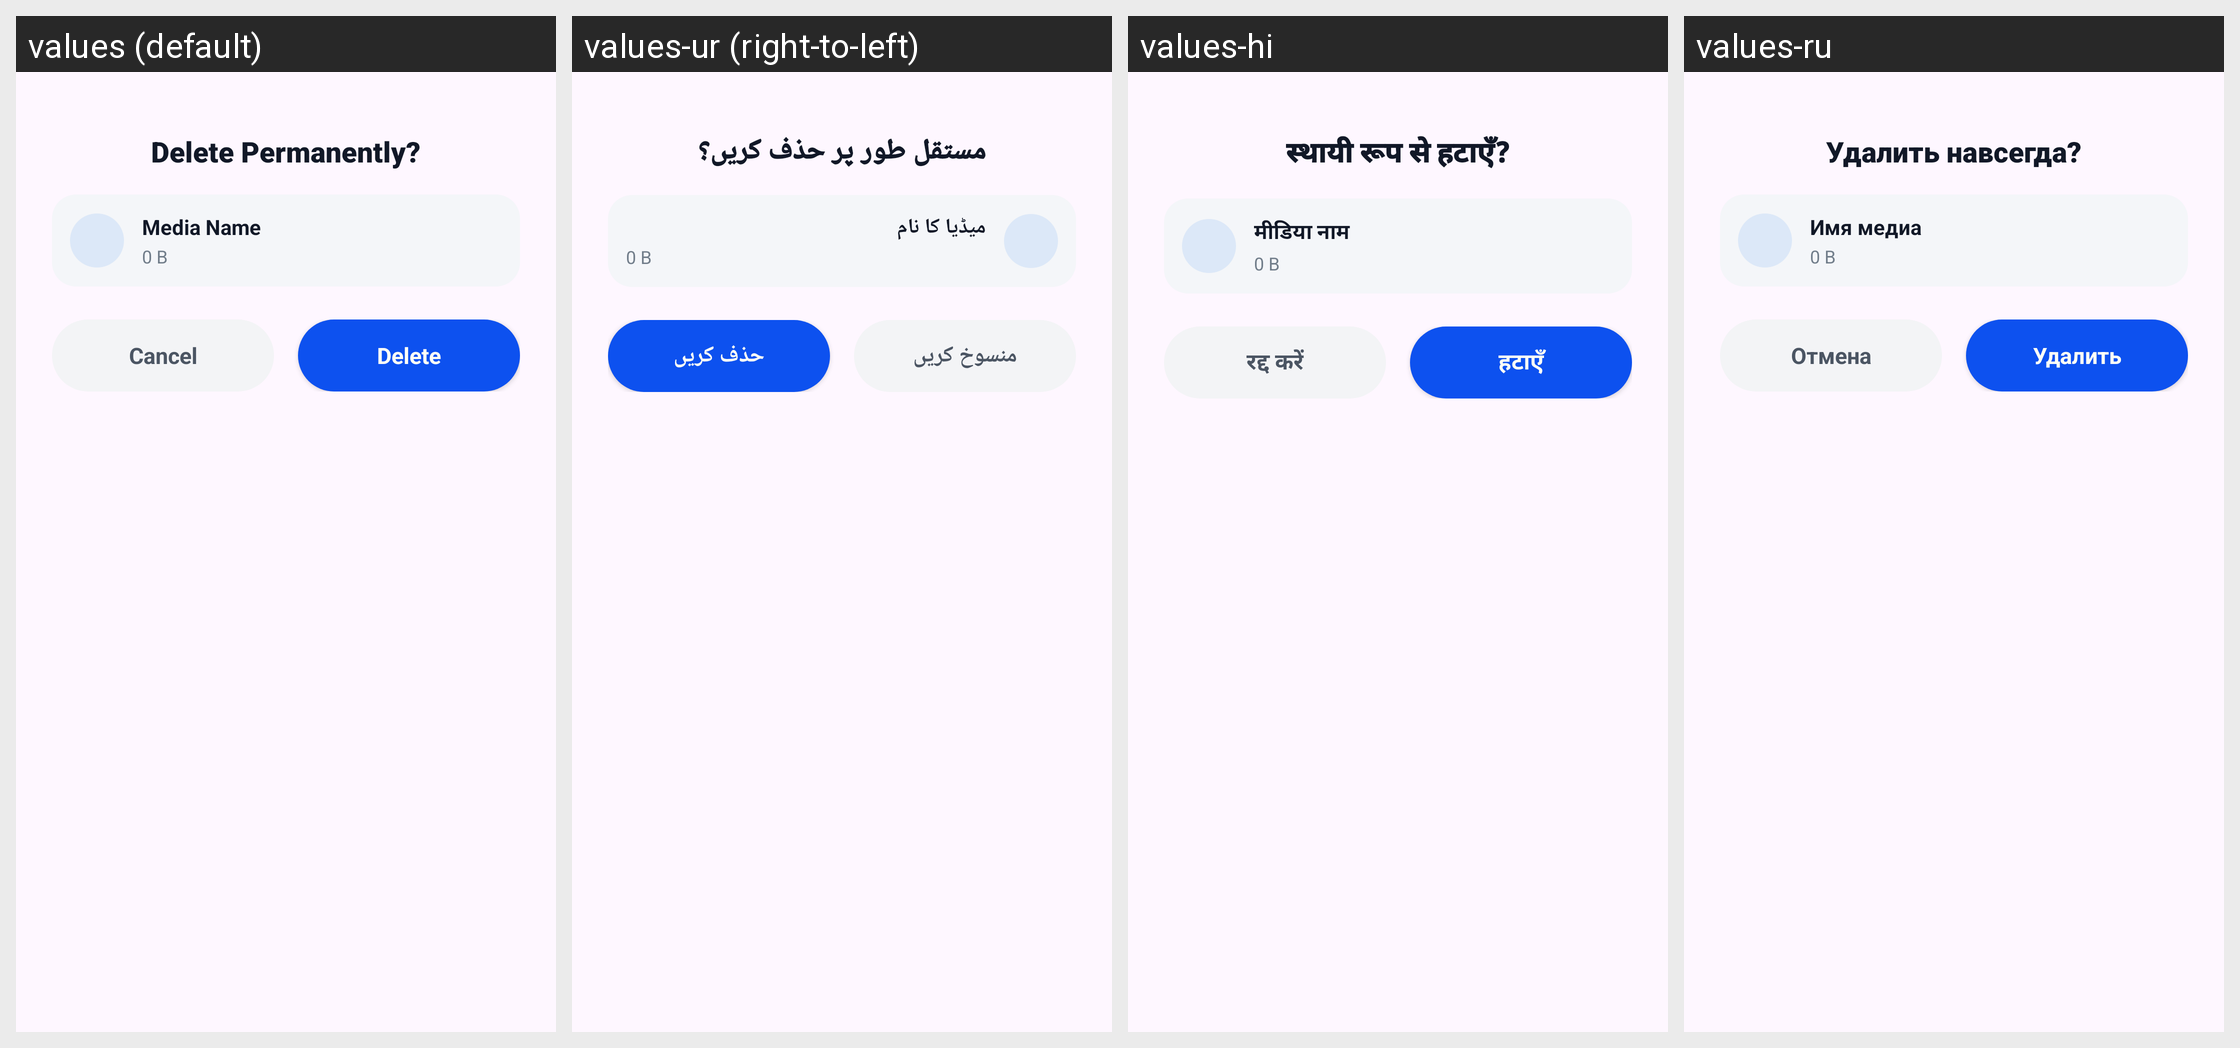

Here is an Android app screen in its default locale and in the app's own translations. Write out the translated-string differences for the strings that appear on this screen.
Android screen res/layout/dialog_delete_confirm.xml rendered under 4 locales, left to right: values (default), values-ur (right-to-left), values-hi, values-ru. Device: Nexus 5 (rendered at 1080×1920; each locale shown at half size, 540×960, under a caption strip naming it); theme Theme.GalleryApp.
Other locales in the repository, not shown: values-de, values-es, values-fa, values-fr, values-it, values-ja, values-ko, values-ms, values-pt.
Strings drawn on this screen, with the default value and each locale's value (text and hints the layout hard-codes, and strings that could not be matched under every locale, appear in the picture but are not listed):

delete_permanently
  values: Delete Permanently?
  values-ur: مستقل طور پر حذف کریں؟
  values-hi: स्थायी रूप से हटाएँ?
  values-ru: Удалить навсегда?

media_name
  values: Media Name
  values-ur: میڈیا کا نام
  values-hi: मीडिया नाम
  values-ru: Имя медиа

cancel
  values: Cancel
  values-ur: منسوخ کریں
  values-hi: रद्द करें
  values-ru: Отмена

delete
  values: Delete
  values-ur: حذف کریں
  values-hi: हटाएँ
  values-ru: Удалить
